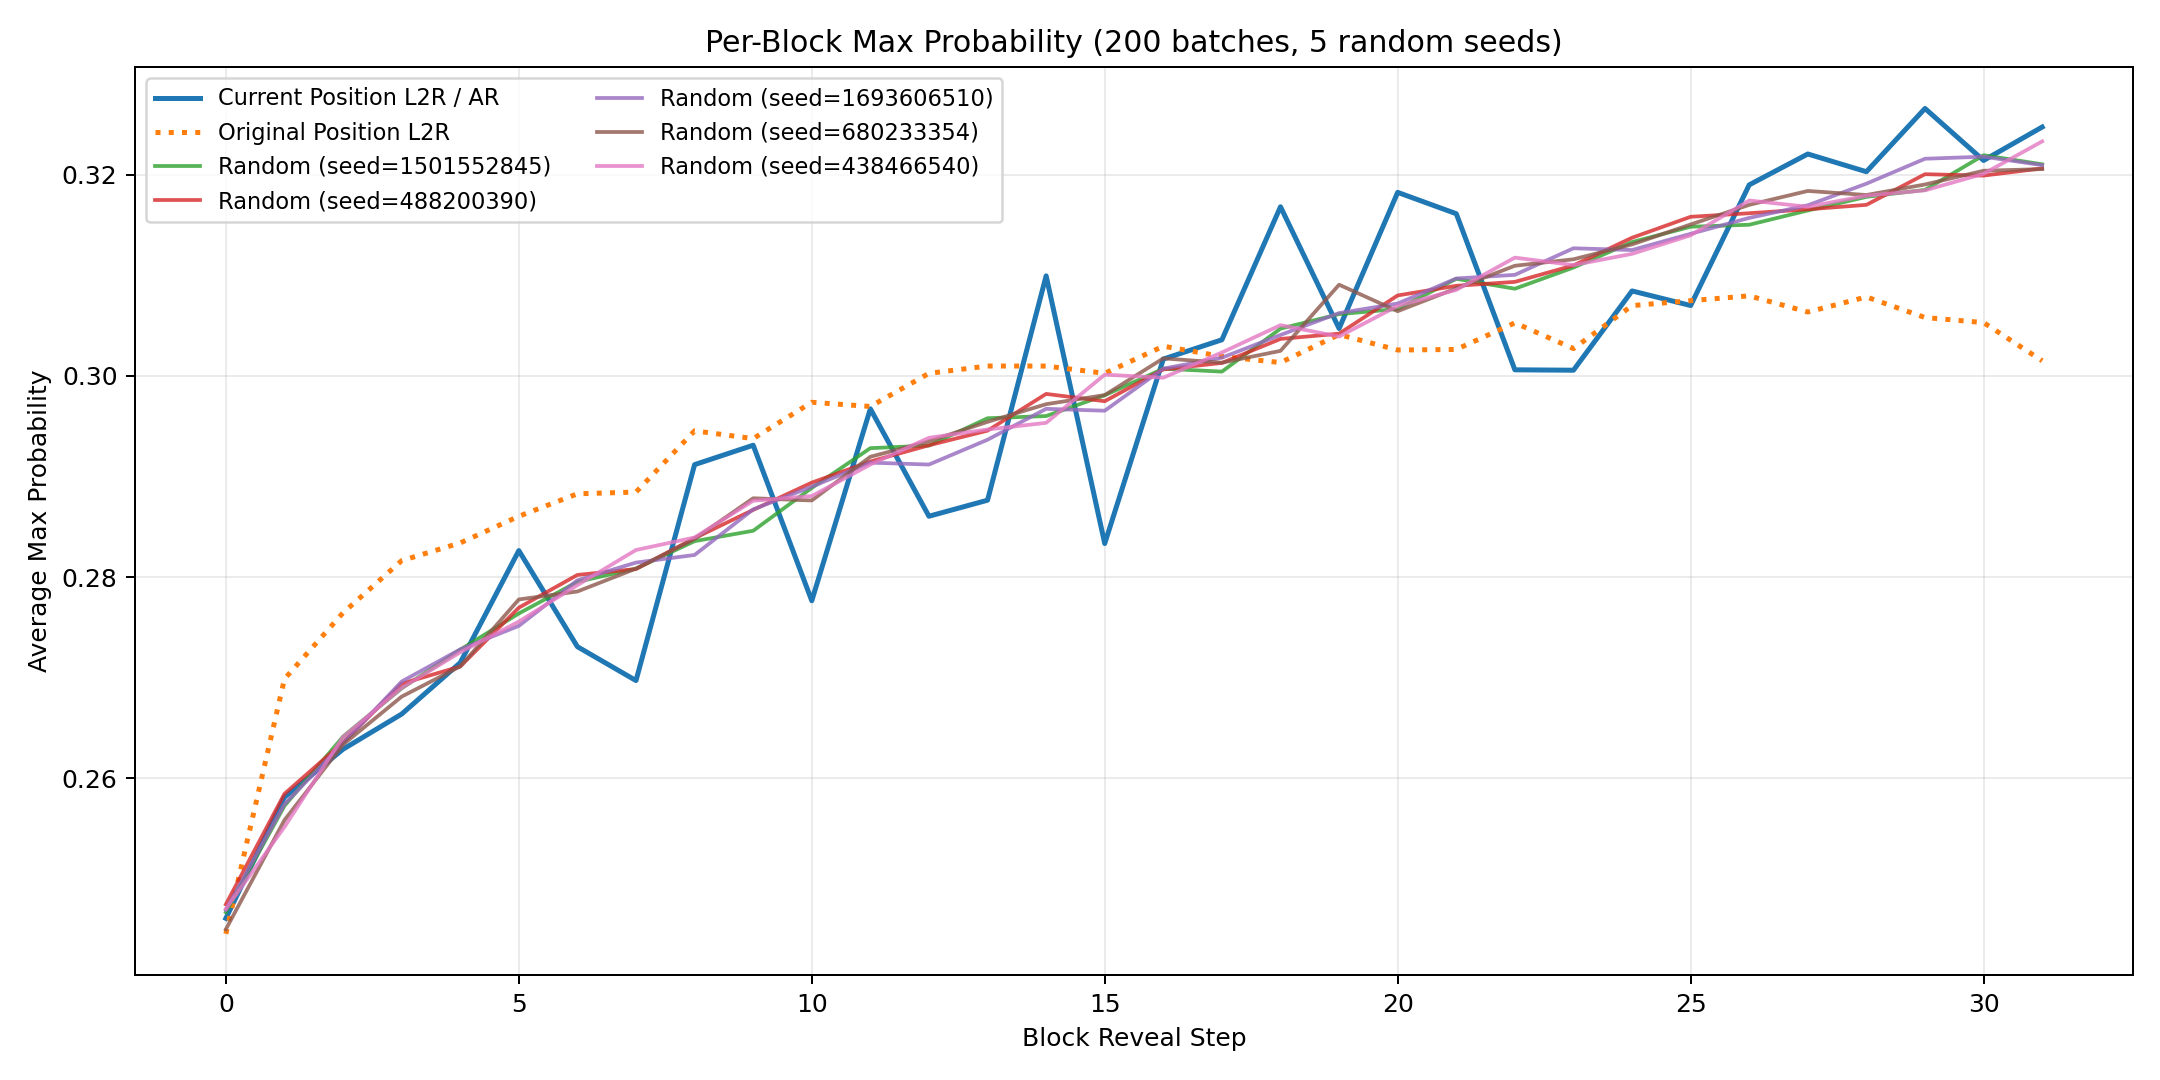

The table this chart was drawn from, first rows:
block_position, ar_mean, ar_std, original_position_ar_mean, original_position_ar_std, random_seed_1501552845, random_seed_488200390, random_seed_1693606510, random_seed_680233354, random_seed_438466540, random_mean, random_std
0, 0.2461, 0.0128, 0.2445, 0.01329, 0.2467, 0.2474, 0.2469, 0.245, 0.247, 0.2466, 0.0008511
1, 0.2581, 0.01469, 0.2699, 0.01454, 0.2572, 0.2584, 0.2574, 0.2558, 0.2552, 0.2568, 0.001178
2, 0.2629, 0.01407, 0.2764, 0.01505, 0.2641, 0.2636, 0.2635, 0.2633, 0.2641, 0.2637, 0.0003322
3, 0.2664, 0.01466, 0.2816, 0.01524, 0.2689, 0.2694, 0.2696, 0.2681, 0.269, 0.269, 0.0005142
4, 0.2715, 0.01421, 0.2834, 0.01552, 0.2728, 0.2711, 0.2728, 0.2711, 0.2725, 0.2721, 0.000786
5, 0.2826, 0.01452, 0.286, 0.01723, 0.2764, 0.277, 0.2751, 0.2778, 0.2756, 0.2764, 0.0009435
6, 0.2731, 0.01495, 0.2883, 0.01492, 0.2795, 0.2802, 0.2797, 0.2786, 0.2792, 0.2794, 0.0005441
7, 0.2697, 0.01519, 0.2884, 0.01462, 0.2808, 0.2808, 0.2814, 0.2808, 0.2827, 0.2813, 0.0007253
8, 0.2912, 0.01642, 0.2945, 0.01549, 0.2836, 0.2839, 0.2822, 0.2838, 0.2839, 0.2835, 0.00065
9, 0.2931, 0.01597, 0.2938, 0.01519, 0.2846, 0.2867, 0.2867, 0.2878, 0.2876, 0.2867, 0.001138
10, 0.2776, 0.01423, 0.2974, 0.01522, 0.2889, 0.2894, 0.289, 0.2876, 0.2881, 0.2886, 0.0006494
11, 0.2967, 0.0158, 0.297, 0.015, 0.2928, 0.2915, 0.2914, 0.292, 0.2912, 0.2918, 0.0005835
12, 0.286, 0.01456, 0.3003, 0.01536, 0.2931, 0.2931, 0.2912, 0.2935, 0.2938, 0.2929, 0.0009218
13, 0.2876, 0.01548, 0.301, 0.01636, 0.2958, 0.2946, 0.2937, 0.2954, 0.2947, 0.2948, 0.0007439
14, 0.3099, 0.01784, 0.301, 0.01585, 0.296, 0.2982, 0.2967, 0.2972, 0.2953, 0.2967, 0.0009862
15, 0.2833, 0.01515, 0.3003, 0.01651, 0.2981, 0.2975, 0.2965, 0.2981, 0.3001, 0.2981, 0.001175
16, 0.3017, 0.01619, 0.303, 0.01571, 0.3007, 0.3006, 0.3007, 0.3017, 0.2998, 0.3007, 0.0006105
17, 0.3036, 0.01631, 0.3019, 0.01587, 0.3004, 0.3013, 0.3018, 0.3013, 0.3023, 0.3014, 0.0006317
18, 0.3168, 0.01659, 0.3013, 0.01536, 0.3047, 0.3037, 0.3041, 0.3025, 0.305, 0.304, 0.0008903
19, 0.3047, 0.01666, 0.3041, 0.01598, 0.3061, 0.3042, 0.3062, 0.3091, 0.3039, 0.3059, 0.001847
20, 0.3182, 0.01685, 0.3026, 0.0151, 0.3067, 0.308, 0.3072, 0.3064, 0.307, 0.307, 0.0005421
21, 0.3161, 0.01725, 0.3026, 0.01537, 0.3097, 0.309, 0.3097, 0.3087, 0.3086, 0.3091, 0.0004739
22, 0.3006, 0.01766, 0.3053, 0.01491, 0.3087, 0.3093, 0.31, 0.311, 0.3118, 0.3102, 0.001103
23, 0.3006, 0.01579, 0.3027, 0.01681, 0.3108, 0.311, 0.3127, 0.3116, 0.311, 0.3114, 0.0006942
24, 0.3084, 0.01731, 0.307, 0.01562, 0.3133, 0.3137, 0.3125, 0.3131, 0.3121, 0.313, 0.0005681
25, 0.307, 0.01556, 0.3075, 0.01631, 0.3148, 0.3158, 0.3141, 0.3151, 0.314, 0.3148, 0.0006667
26, 0.319, 0.01798, 0.308, 0.01644, 0.315, 0.3162, 0.3157, 0.317, 0.3174, 0.3163, 0.0008683
27, 0.3221, 0.0172, 0.3064, 0.01586, 0.3164, 0.3166, 0.317, 0.3184, 0.3168, 0.317, 0.0007011
28, 0.3203, 0.01694, 0.3078, 0.01576, 0.3178, 0.317, 0.3191, 0.318, 0.3179, 0.318, 0.000673
29, 0.3266, 0.01635, 0.3058, 0.01624, 0.3185, 0.3201, 0.3216, 0.319, 0.3184, 0.3195, 0.001184
30, 0.3214, 0.017, 0.3053, 0.01619, 0.3219, 0.3199, 0.3218, 0.3204, 0.3201, 0.3208, 0.0008642
31, 0.3247, 0.01718, 0.3015, 0.01574, 0.321, 0.3206, 0.321, 0.3206, 0.3233, 0.3213, 0.001024
